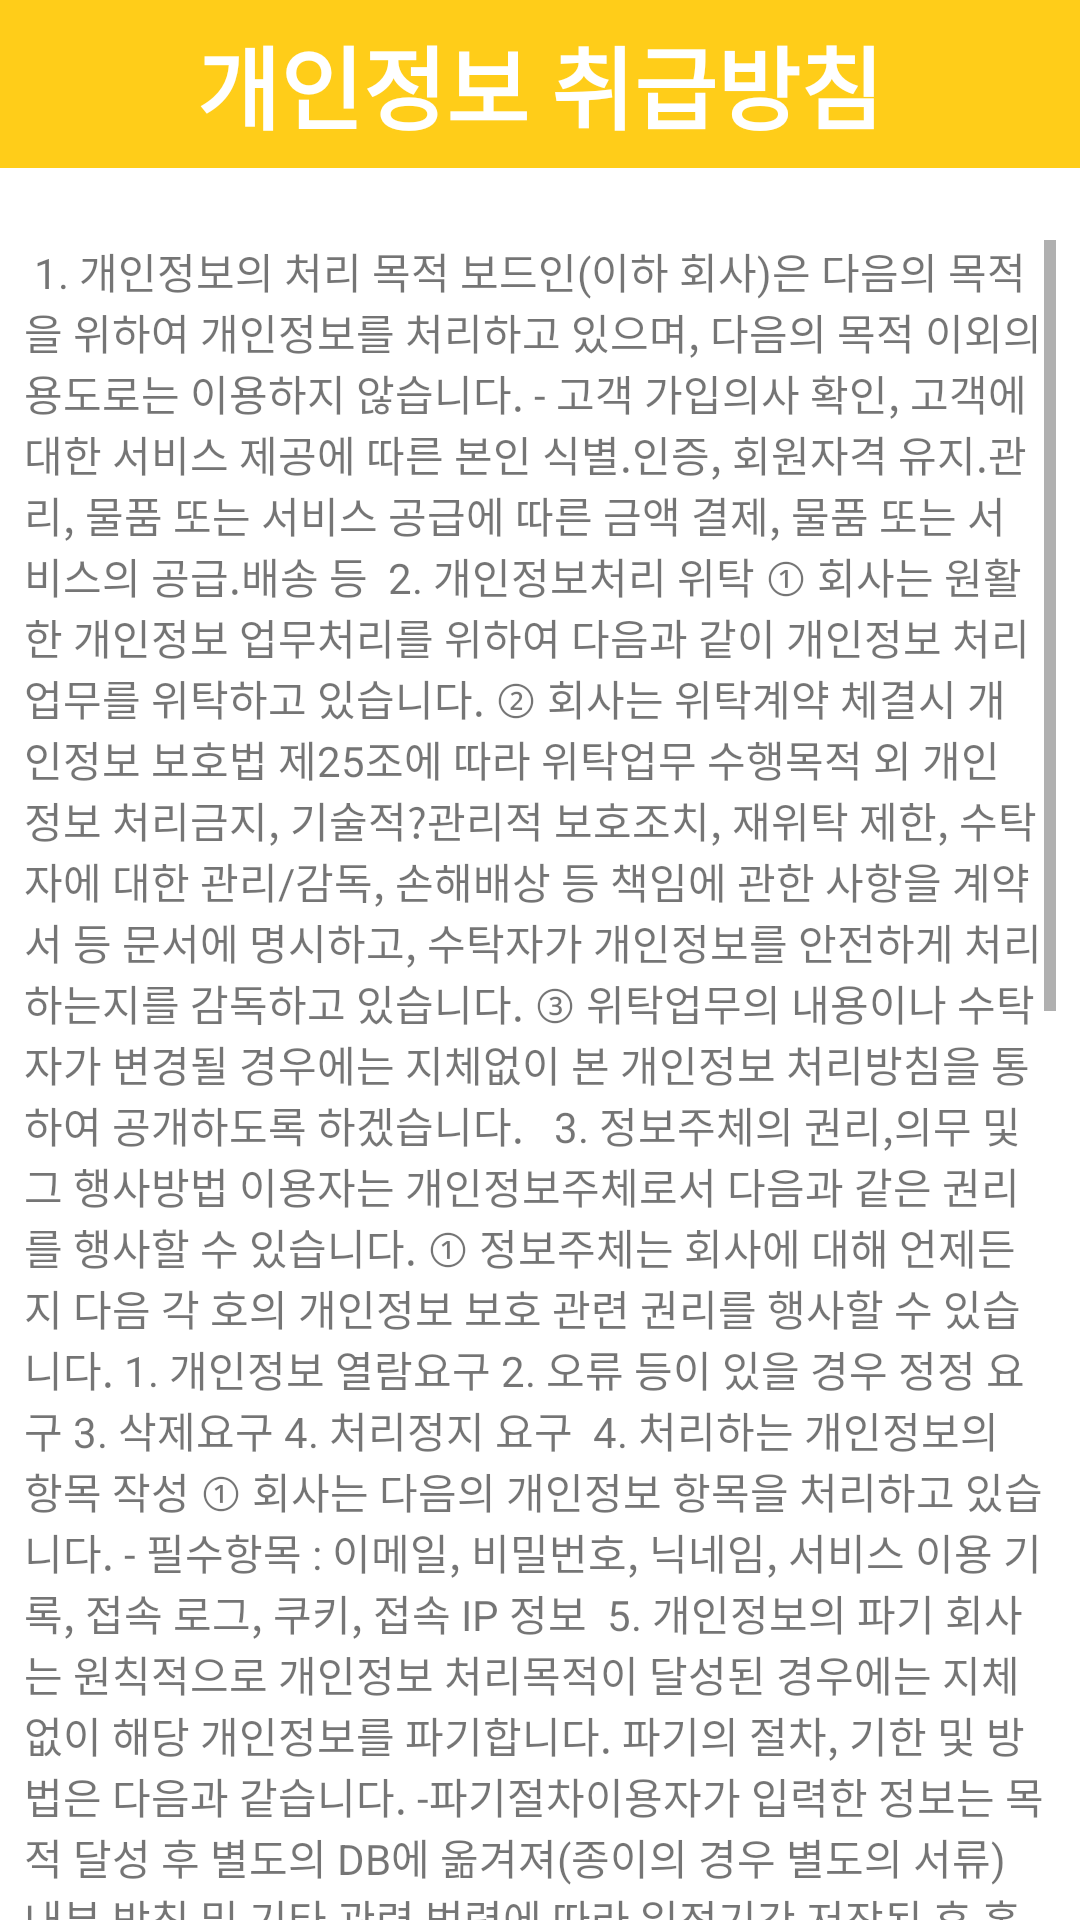

Android layout source for this screen:
<!-- AndroidManifest.xml: activity theme Theme.Diary.NoActionBar -->
<!-- res/layout/personal_information_collection.xml -->
<?xml version="1.0" encoding="utf-8"?>
<androidx.constraintlayout.widget.ConstraintLayout xmlns:android="http://schemas.android.com/apk/res/android"
    xmlns:app="http://schemas.android.com/apk/res-auto"
    android:layout_width="match_parent"
    android:layout_height="match_parent">
    <androidx.appcompat.widget.Toolbar
        android:layout_width="match_parent"
        android:layout_height="wrap_content"
        android:id="@+id/tb"
        app:layout_constraintEnd_toEndOf="parent"
        app:layout_constraintStart_toStartOf="parent"
        app:layout_constraintTop_toTopOf="parent"
        android:background="@color/main">
        <TextView
            android:layout_width="wrap_content"
            android:layout_height="wrap_content"
            android:text="개인정보 취급방침"
            android:textColor="@color/white"
            android:layout_gravity="center"
            android:textSize="30dp"
            android:textStyle="bold"/>
    </androidx.appcompat.widget.Toolbar>
    <TextView
        android:layout_width="match_parent"
        android:layout_height="match_parent"
        android:layout_marginStart="8dp"
        android:layout_marginEnd="8dp"
        android:layout_marginTop="80dp"
        android:scrollbarStyle="outsideInset"
        android:id="@+id/tv"
        android:scrollbars="vertical"
        app:layout_constraintEnd_toEndOf="parent"
        app:layout_constraintStart_toStartOf="parent"
        android:text="
1. 개인정보의 처리 목적
보드인(이하 회사)은 다음의 목적을 위하여 개인정보를 처리하고 있으며, 다음의 목적 이외의 용도로는 이용하지 않습니다.
- 고객 가입의사 확인, 고객에 대한 서비스 제공에 따른 본인 식별.인증, 회원자격 유지.관리, 물품 또는 서비스 공급에 따른 금액 결제, 물품 또는 서비스의 공급.배송 등

2. 개인정보처리 위탁
① 회사는 원활한 개인정보 업무처리를 위하여 다음과 같이 개인정보 처리업무를 위탁하고 있습니다.
② 회사는 위탁계약 체결시 개인정보 보호법 제25조에 따라 위탁업무 수행목적 외 개인정보 처리금지, 기술적?관리적 보호조치, 재위탁 제한, 수탁자에 대한 관리/감독, 손해배상 등 책임에 관한 사항을 계약서 등 문서에 명시하고, 수탁자가 개인정보를 안전하게 처리하는지를 감독하고 있습니다.
③ 위탁업무의 내용이나 수탁자가 변경될 경우에는 지체없이 본 개인정보 처리방침을 통하여 공개하도록 하겠습니다.


3. 정보주체의 권리,의무 및 그 행사방법 이용자는 개인정보주체로서 다음과 같은 권리를 행사할 수 있습니다.
① 정보주체는 회사에 대해 언제든지 다음 각 호의 개인정보 보호 관련 권리를 행사할 수 있습니다.
1. 개인정보 열람요구
2. 오류 등이 있을 경우 정정 요구
3. 삭제요구
4. 처리정지 요구

4. 처리하는 개인정보의 항목 작성
① 회사는 다음의 개인정보 항목을 처리하고 있습니다.
- 필수항목 : 이메일, 비밀번호, 닉네임, 서비스 이용 기록, 접속 로그, 쿠키, 접속 IP 정보

5. 개인정보의 파기
회사는 원칙적으로 개인정보 처리목적이 달성된 경우에는 지체없이 해당 개인정보를 파기합니다. 파기의 절차, 기한 및 방법은 다음과 같습니다.
-파기절차이용자가 입력한 정보는 목적 달성 후 별도의 DB에 옮겨져(종이의 경우 별도의 서류) 내부 방침 및 기타 관련 법령에 따라 일정기간 저장된 후 혹은 즉시 파기됩니다. 이 때, DB로 옮겨진 개인정보는 법률에 의한 경우가 아니고서는 다른 목적으로 이용되지 않습니다.-파기기한이용자의 개인정보는 개인정보의 보유기간이 경과된 경우에는 보유기간의 종료일로부터 5일 이내에, 개인정보의 처리 목적 달성, 해당 서비스의 폐지, 사업의 종료 등 그 개인정보가 불필요하게 되었을 때에는 개인정보의 처리가 불필요한 것으로 인정되는 날로부터 5일 이내에 그 개인정보를 파기합니다.

6. 개인정보의 안전성 확보 조치
회사는 개인정보보호법 제29조에 따라 다음과 같이 안전성 확보에 필요한 기술적/관리적 및 물리적 조치를 하고 있습니다.
1. 개인정보 취급 직원의 최소화 및 교육
개인정보를 취급하는 직원을 지정하고 담당자에 한정시켜 최소화 하여 개인정보를 관리하는 대책을 시행하고 있습니다.
2. 내부관리계획의 수립 및 시행
개인정보의 안전한 처리를 위하여 내부관리계획을 수립하고 시행하고 있습니다.
3. 개인정보에 대한 접근 제한
개인정보를 처리하는 데이터베이스시스템에 대한 접근권한의 부여,변경,말소를 통하여 개인정보에 대한 접근통제를 위하여 필요한 조치를 하고 있으며 침입차단시스템을 이용하여 외부로부터의 무단 접근을 통제하고 있습니다.

7. 개인정보 보호책임자 작성
① 회사는 개인정보 처리에 관한 업무를 총괄해서 책임지고, 개인정보 처리와 관련한 정보주체의 불만처리 및 피해구제 등을 위하여 아래와 같이 개인정보 보호책임자를 지정하고 있습니다.
▶ 개인정보 보호책임자
성명 :임예진, 이경혜
② 정보주체께서는 회사의 서비스(또는 사업)을 이용하시면서 발생한 모든 개인정보 보호 관련 문의, 불만처리, 피해구제 등에 관한 사항을 개인정보 보호책임자 및 담당부서로 문의하실 수 있습니다.
회사는 정보주체의 문의에 대해 지체 없이 답변 및 처리해드릴 것입니다.

8. 개인정보 처리방침 변경
①이 개인정보처리방침은 시행일로부터 적용되며, 법령 및 방침에 따른 변경내용의 추가, 삭제 및 정정이 있는 경우에는 변경사항의 시행 7일 전부터 공지사항을 통하여 고지할 것입니다."
    />
</androidx.constraintlayout.widget.ConstraintLayout>
<!-- resources referenced by this layout -->
<resources>
  <color name="main">#FFCD19</color>
  <color name="white">#FFFFFFFF</color>
  <style name="Theme.Diary.NoActionBar" parent="Theme.MaterialComponents.DayNight.NoActionBar" />
</resources>
